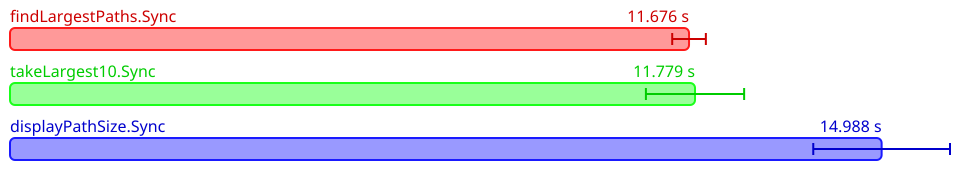

Data behind this chart, as committed beside it:
Name, Mean (ps), 2*Stdev (ps), Allocated, Copied, Peak Memory
All.findLargestPaths.Sync, 11676408192200, 289269989780, 5974663114, 1780193464, 2718957568
All.takeLargest10.Sync, 11779342650200, 844536027080, 5910240011, 1737068566, 2718957568
All.displayPathSize.Sync, 14988305043600, 1175599676954, 10283813259, 2086409860, 2880438272
